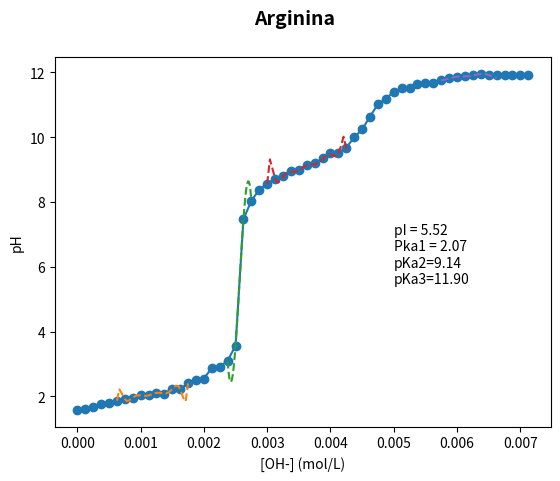

Write the Python code that produced this figure.
from scipy.interpolate import lagrange, CubicSpline
from numpy import array, linspace
from numpy.polynomial.polynomial import Polynomial
import matplotlib.pyplot as plt

pH = array([1.58, 1.62, 1.68, 1.76, 1.79, 1.87,
            1.91, 1.96, 2.03, 2.03, 2.11, 2.09,
            2.23, 2.23, 2.40, 2.51, 2.55, 2.88,
            2.92, 3.10, 3.57, 7.47, 8.04, 8.38,
            8.57, 8.72, 8.79, 8.95, 9.00, 9.15,
            9.19, 9.35, 9.50, 9.52, 9.68, 10.00,
            10.24, 10.64, 11.02, 11.19, 11.41,
            11.51, 11.51, 11.65, 11.66, 11.68,
            11.77, 11.82, 11.87, 11.88, 11.91,
            11.95, 11.92, 11.92, 11.92, 11.92,
            11.92, 11.92
           ])

concentracao = array([0.125/1000 * n for n in range(0, 58)])

poly0 = lagrange(concentracao[5:15], pH[5:15])
poly1 = lagrange(concentracao[19:23], pH[19:23])
poly2 = lagrange(concentracao[24:35], pH[24:35])
poly3 = lagrange(concentracao[46:53], pH[46:53])

pI = 6.34
pKa1 = 2.72
pKa2 = 10.18
pKa3 = 12.01

fig = plt.figure()
ax = fig.add_subplot(111)
ax.set_xlabel('[OH-] (mol/L)')
fig.suptitle('Arginina', fontsize=14, fontweight='bold')
ax.set_ylabel('pH')
ax.text(0.005, 5.5, "pI = 5.52\nPka1 = 2.07\npKa2=9.14\npKa3=11.90")

plt.plot(concentracao, pH, "-o")
plt.plot(linspace(concentracao[5], concentracao[14], 30), poly0(linspace(concentracao[5], concentracao[14], 30)), "--")
plt.plot(linspace(concentracao[19], concentracao[22], 30), poly1(linspace(concentracao[19], concentracao[22], 30)), "--")
plt.plot(linspace(concentracao[24], concentracao[34], 30), poly2(linspace(concentracao[24], concentracao[34], 30)), "--")
plt.plot(linspace(concentracao[46], concentracao[53], 30), poly3(linspace(concentracao[46], concentracao[53], 30)), "--")

plt.show()
